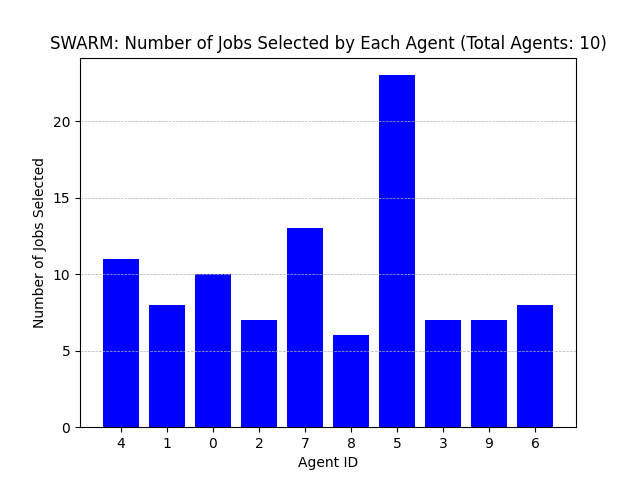

Values plotted in this chart, from the file beside it:
Agent ID, Number of Jobs Selected
4, 11
1, 8
0, 10
2, 7
7, 13
8, 6
5, 23
3, 7
9, 7
6, 8
